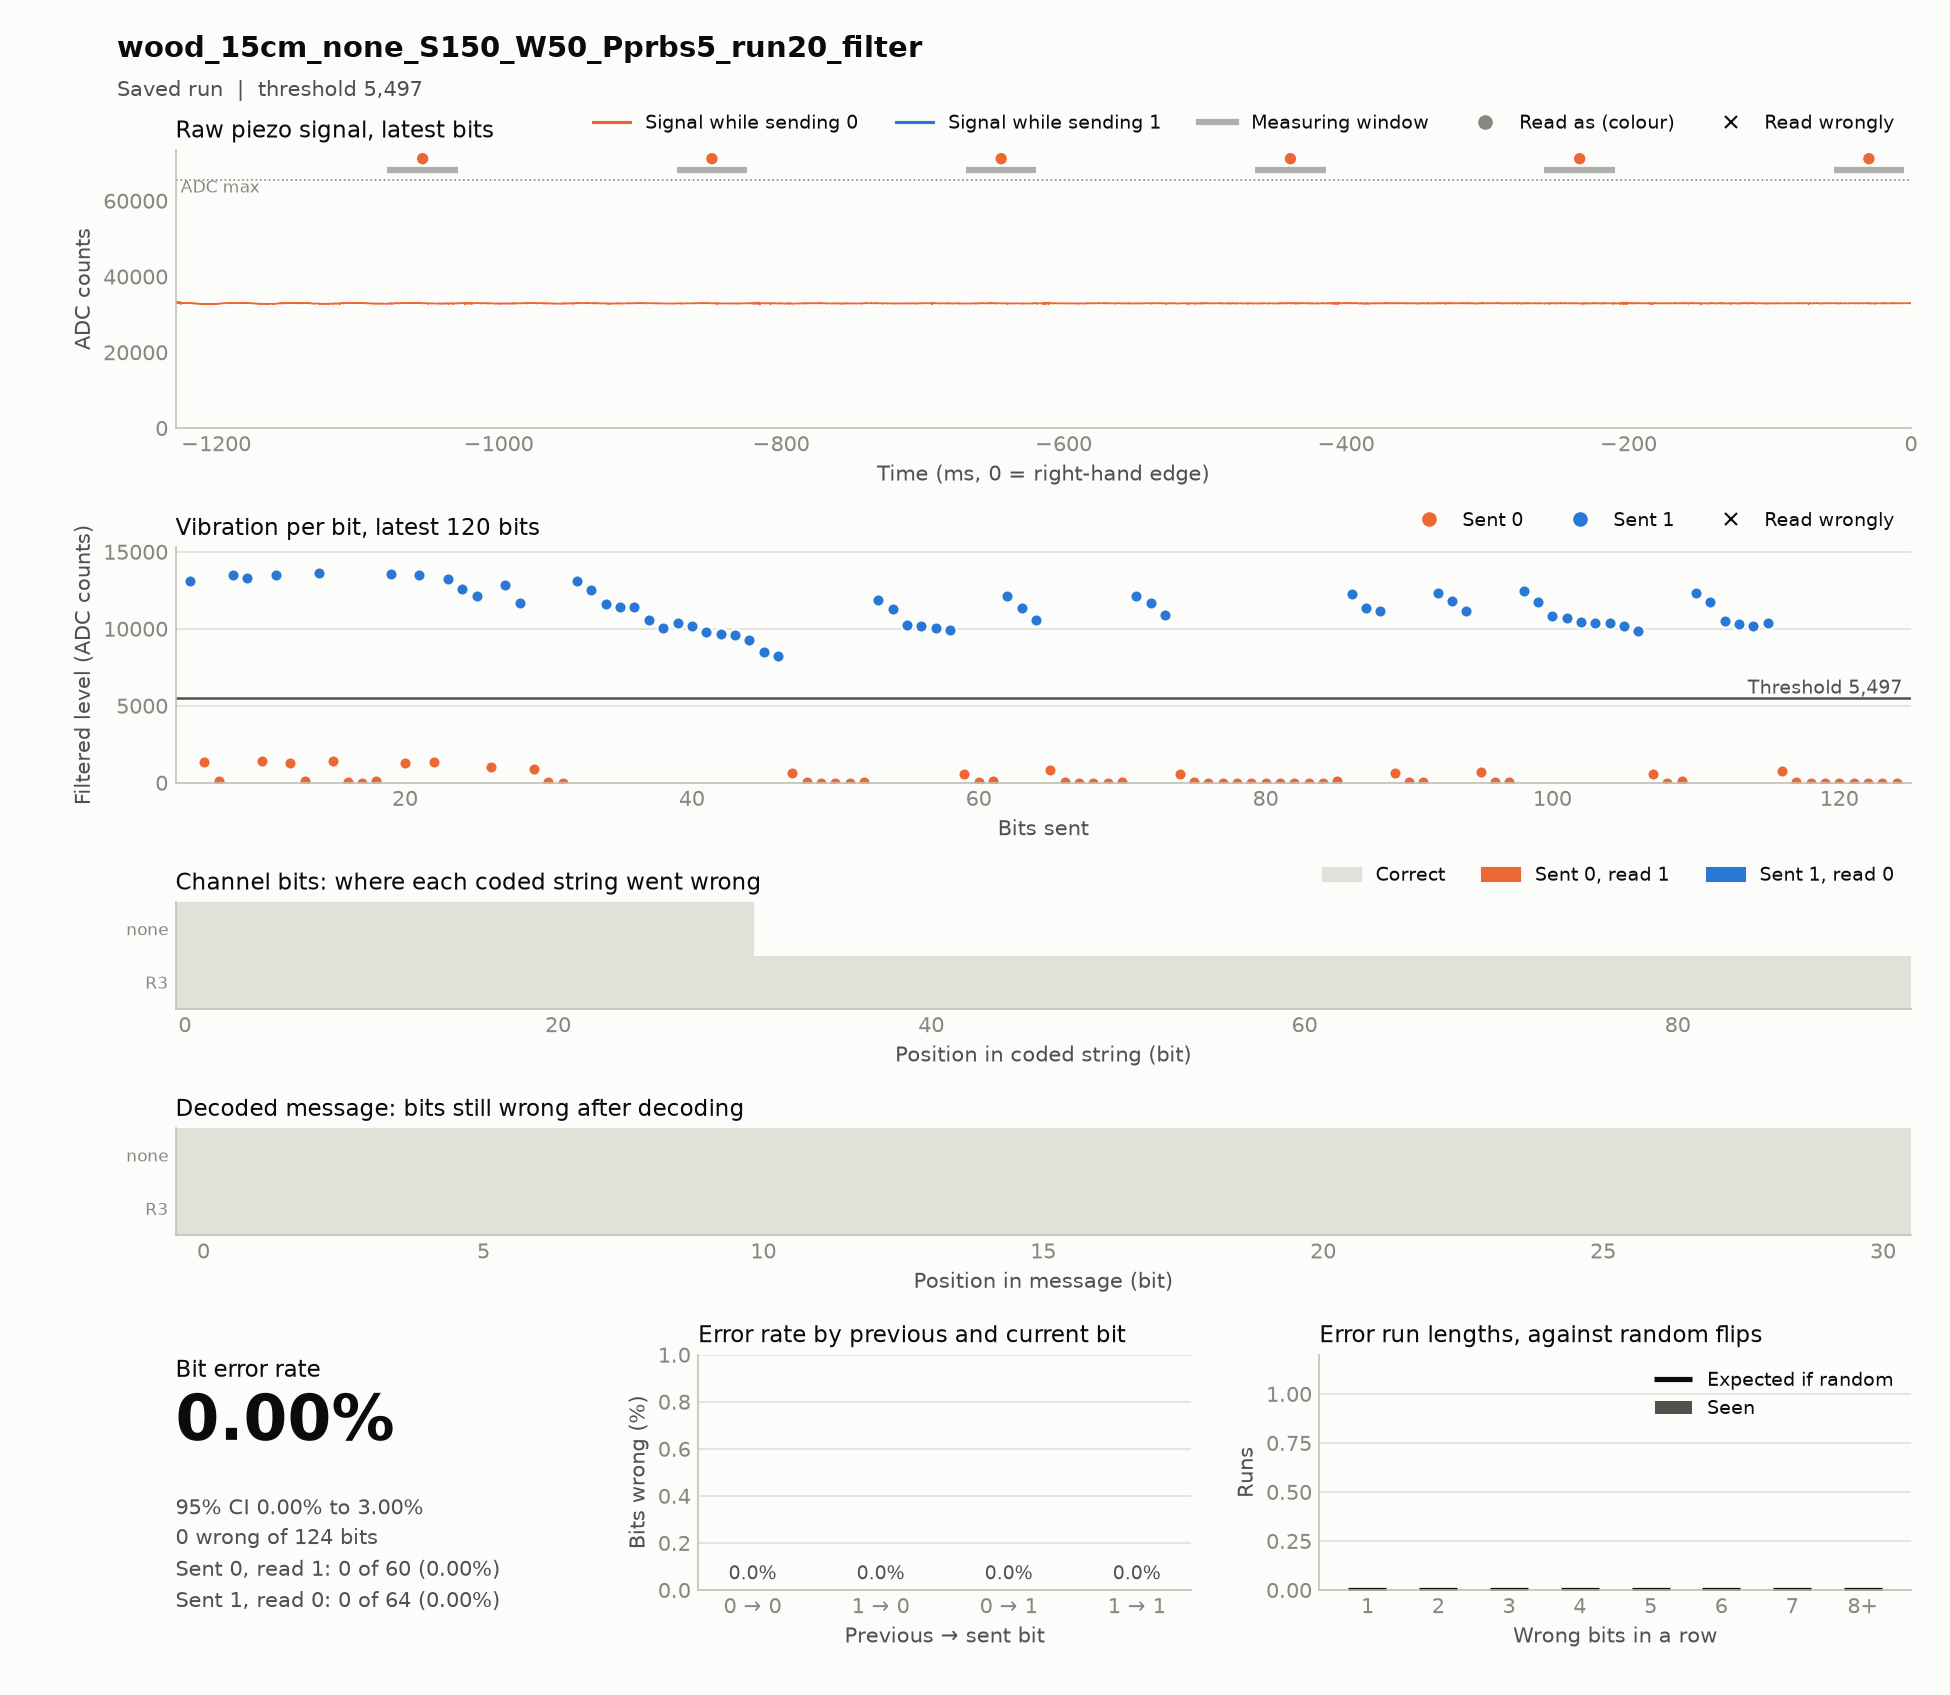

Source data for this figure (header and first rows):
timestamp, case, source, material, distance_cm, noise, run, notes, settle_ms, window_ms, threshold, git, block, index, code, seed, sent, received, vibration, decoded, message, channel_bits, channel_errors, zero_to_one
2026-11-19T14:14:36, wood_15cm_none_S150_W50_Pprbs5_run20+fil…, hardware, wood, 15, none, 20, filter: band 103.4-133.4 Hz for wood (fr…, 150, 50, 6882, 6f4caef, codes, 0, none, prbs5, 1111100110100100001010111011000, 1111100110100100001010111011000, 13370 13196 13138 13056 13073 1333 98 13…, 1111100110100100001010111011000, 1111100110100100001010111011000, 31, 0, 0
2026-11-19T14:14:55, wood_15cm_none_S150_W50_Pprbs5_run20+fil…, hardware, wood, 15, none, 20, filter: band 103.4-133.4 Hz for wood (fr…, 150, 50, 5497, 6f4caef, codes, 0, R3, prbs5, 1111111111111110000001111110001110000001…, 1111111111111110000001111110001110000001…, 13128 12519 11596 11426 11388 10539 1008…, 1111100110100100001010111011000, 1111100110100100001010111011000, 93, 0, 0
